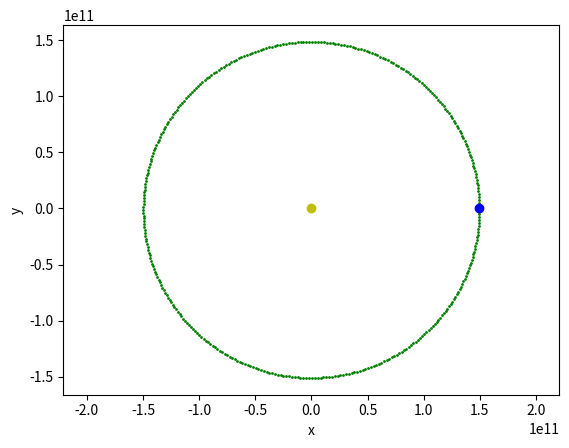

Write the Python code that produced this figure.
import numpy as np
import matplotlib.pyplot as plt

def earth_orbit(rEar, v0):

    # Set parameters:
    N = 365      # Earth days in a year
    dt = 1. / N  # Time Step: Fractions of a year - 1 Earth day (i.e. 1/365)

    # Create an array, for all variables, of size N with all entries equal to zero:
    xEar = np.zeros((N,))
    yEar = np.zeros((N,))
    vxEar = np.zeros((N,))
    vyEar = np.zeros((N,))

    # Initial Conditions:
    xEar[0] = rEar                   # (x0 = r, y0 = 0) in AU
    vyEar[0] = v0  # units: AU/yr

    # Implement Verlet Algorithm:
    for k in range(0, N-1):
        rEar = (xEar[k]**2+yEar[k]**2)**0.5
        vxEar[k+1] = vxEar[k] - ((mu * xEar[k]) / (rEar**3)) * dt
        xEar[k+1] = xEar[k] + vxEar[k+1]*dt
        vyEar[k+1] = vyEar[k] - ((mu * yEar[k]) / (rEar**3)) * dt
        yEar[k+1] = yEar[k] + vyEar[k+1]*dt

     # Plot:
    a = plt.plot(xEar, yEar, 'go', markersize=1, label='Earth trajectory')
    plt.plot(0, 0, 'yo', label='Sun positon')                  # yellow marker
    # dark blue marker
    plt.plot(xEar[0], 0, 'bo', label='Earth initial positon')
    plt.axis('equal')
    plt.xlabel('x')
    plt.ylabel('y')

    return a, xEar, yEar


# average distance earth-sun (1 AU) in meter
au_to_m = 149_597_870_700.

mu = au_to_m**3 * 4 * np.pi**2  # Gravitational parameter

earth_orbit(au_to_m, np.sqrt(mu / au_to_m))
